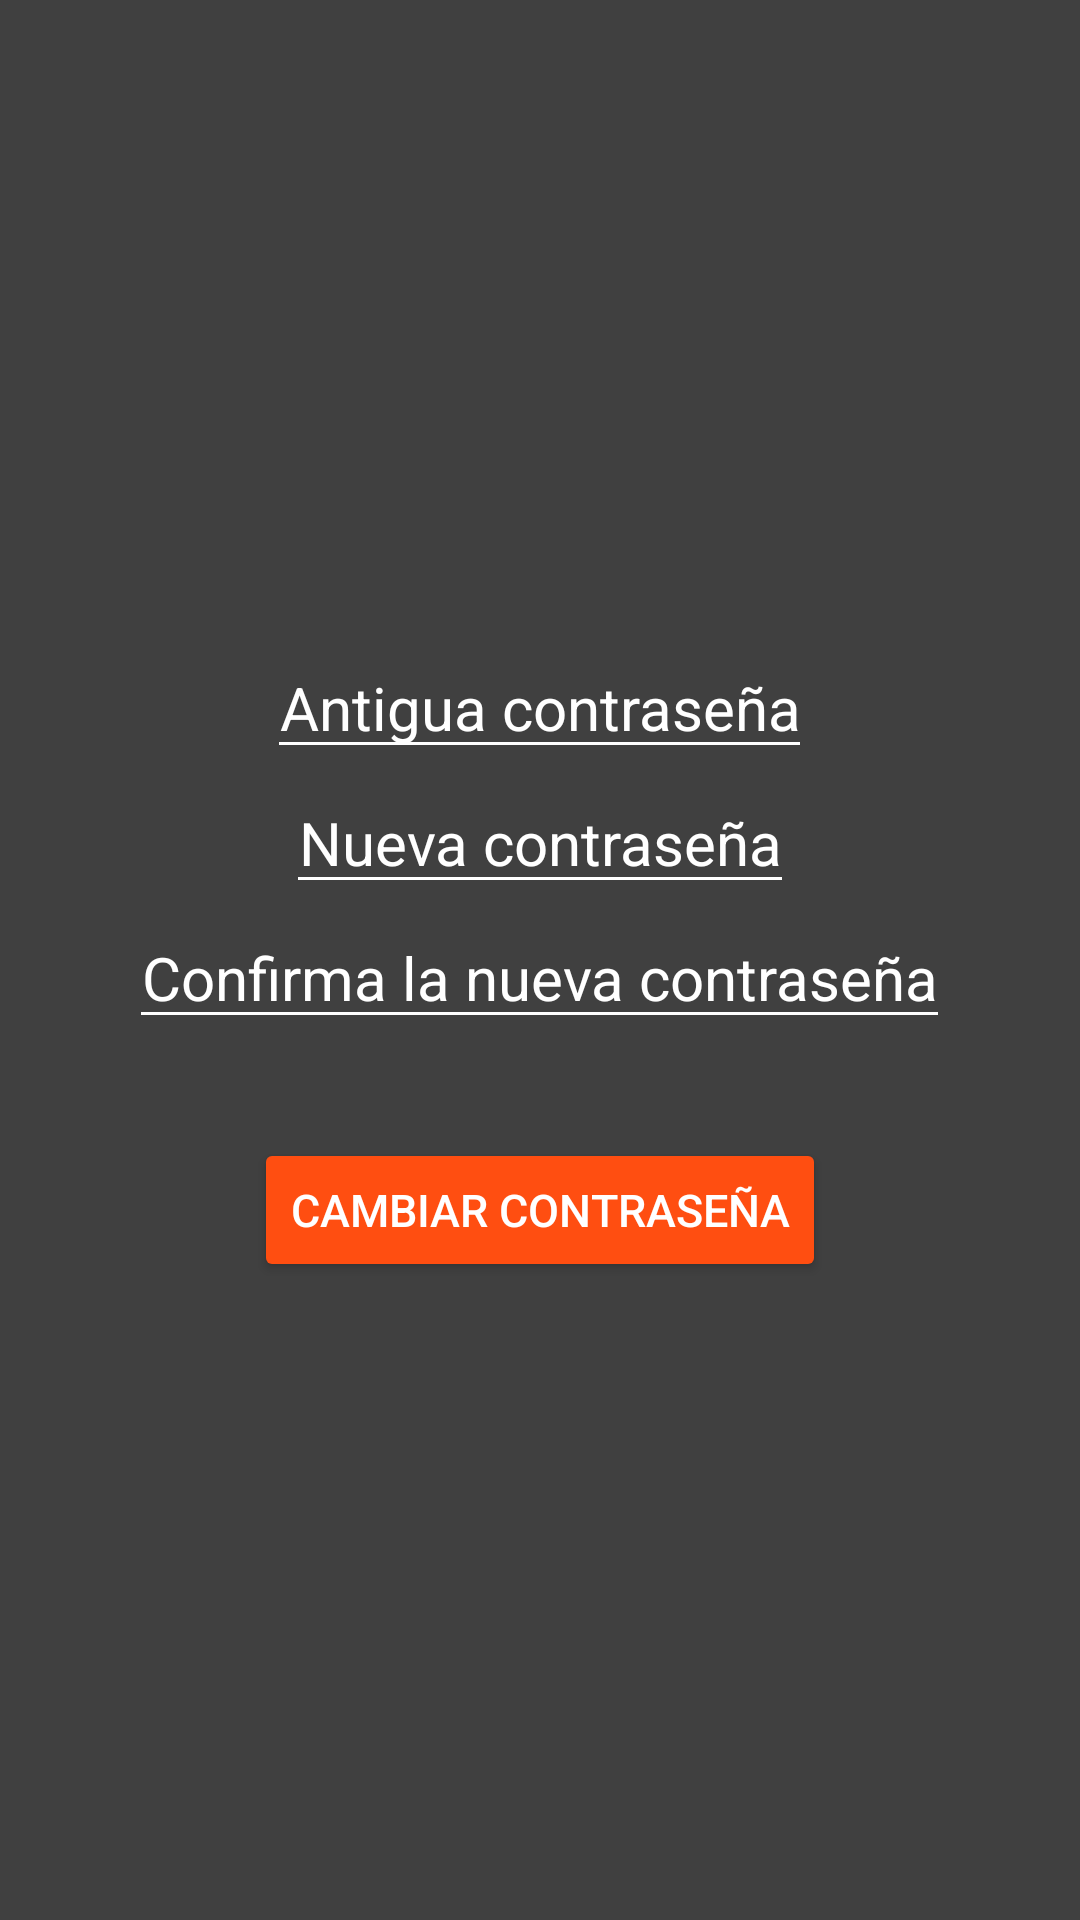

Android layout source for this screen:
<!-- AndroidManifest.xml: application theme AppTheme -->
<!-- res/layout/pop_up_password.xml -->
<?xml version="1.0" encoding="utf-8"?>
<androidx.constraintlayout.widget.ConstraintLayout xmlns:android="http://schemas.android.com/apk/res/android"
    xmlns:app="http://schemas.android.com/apk/res-auto"
    android:layout_width="match_parent"
    android:layout_height="match_parent"
    android:layout_gravity="center"
    android:background="@color/popupwindow">

    <LinearLayout
        android:layout_width="match_parent"
        android:layout_height="match_parent"
        android:padding="10dp"
        android:gravity="center"
        android:orientation="vertical">


        <EditText
            android:id="@+id/old_password"
            android:layout_width="wrap_content"
            android:layout_height="wrap_content"
            android:gravity="center_horizontal"
            android:hint="Antigua contraseña"
            android:inputType="textPassword"
            android:textColor="@color/white"
            android:textColorHint="@color/white"
            android:textSize="20dp"
            app:backgroundTint="@color/white"
            app:layout_constraintBottom_toBottomOf="parent"
            app:layout_constraintEnd_toEndOf="parent"
            app:layout_constraintStart_toStartOf="parent"
            app:layout_constraintTop_toTopOf="parent"
            app:layout_constraintVertical_bias="0.389"
            android:layout_marginBottom="1dp"/>

        <EditText
            android:id="@+id/new_password"
            android:layout_width="wrap_content"
            android:layout_height="wrap_content"
            android:gravity="center_horizontal"
            android:hint="Nueva contraseña"
            android:inputType="textPassword"
            android:textColor="@color/white"
            android:textColorHint="@color/white"
            android:textSize="20dp"
            app:backgroundTint="@color/white"
            android:layout_marginBottom="1dp"/>


        <EditText
            android:id="@+id/confirm_new_password"
            android:layout_width="wrap_content"
            android:layout_height="wrap_content"
            android:gravity="center_horizontal"
            android:hint="Confirma la nueva contraseña"
            android:inputType="textPassword"
            android:textColor="@color/white"
            android:textColorHint="@color/white"
            android:textSize="20dp"
            app:backgroundTint="@color/white"
            android:layout_marginBottom="1dp"/>

        <ImageView
            android:id="@+id/hidePwd"
            android:layout_width="30dp"
            android:layout_height="32dp"
            android:backgroundTint="#ECE8E8"
            android:visibility="visible"
            />

        <Button
            android:id="@+id/change_password_button"
            android:layout_width="wrap_content"
            android:layout_height="wrap_content"
            android:backgroundTint="@color/logoNaranja0"
            android:text="Cambiar contraseña"
            android:textColor="@color/white"
            android:textSize="15dp" />

    </LinearLayout>

</androidx.constraintlayout.widget.ConstraintLayout>
<!-- resources referenced by this layout -->
<resources>
  <color name="logoNaranja0">#FF4E11</color>
  <color name="popupwindow">#404040</color>
  <color name="white">#FFFFFF</color>
  <style name="AppTheme" parent="Theme.MaterialComponents.DayNight.NoActionBar">
  
          <item name="bottomNavigationStyle">@style/Widget.MaterialComponents.BottomNavigationView.Colored</item>
  
          
          <item name="colorPrimary">@color/logoAzul0</item>
          <item name="colorOnPrimary">@color/logoAzul1</item>
          <item name="colorPrimaryDark">@color/logoAzul3</item>
          <item name="colorAccent">@color/logoAzul2</item>
          
      </style>
  <color name="logoAzul0">#146CA5</color>
  <color name="logoAzul1">#73B1DA</color>
  <color name="logoAzul3">#084B77</color>
  <color name="logoAzul2">#3D89BA</color>
</resources>
